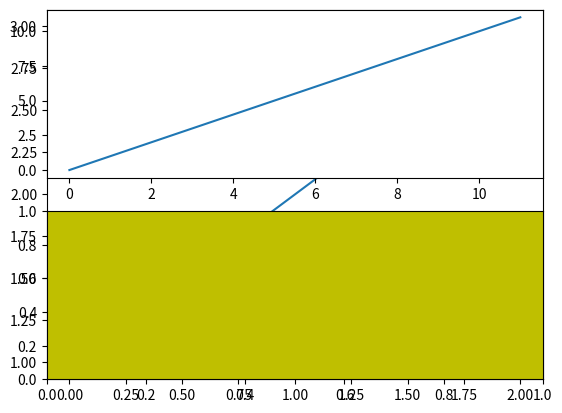

The matplotlib source for this figure:
import matplotlib.pyplot as plt
# plot a line, implicitly creating a subplot(111)
plt.plot([1,2,3])
plt.subplot(211)
plt.plot(range(12))
plt.subplot(212, facecolor='y')
print(plt.show())